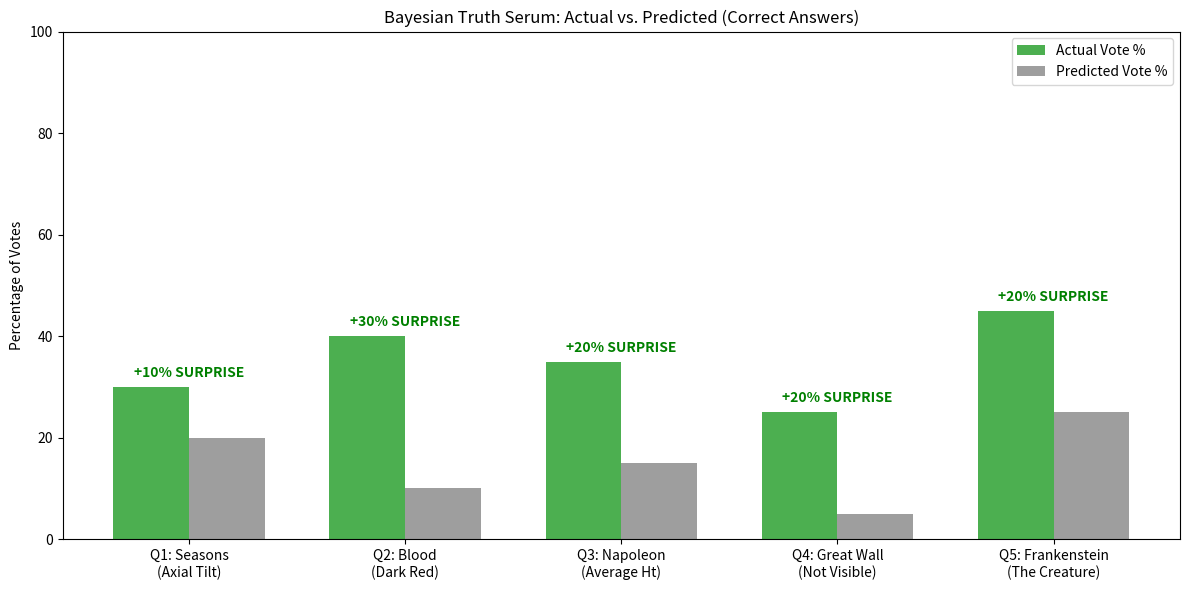

The script that saved this image:
import matplotlib.pyplot as plt
import numpy as np

# --- 1. THE DATA ---
# Replace these values with the results from your LLM experiment.
# We are plotting the stats for the CORRECT Answer (the "Minority Truth").
questions = [
    "Q1: Seasons\n(Axial Tilt)", 
    "Q2: Blood\n(Dark Red)", 
    "Q3: Napoleon\n(Average Ht)", 
    "Q4: Great Wall\n(Not Visible)", 
    "Q5: Frankenstein\n(The Creature)"
]

# The Actual Vote % the correct answer received (e.g., 30%)
actual_votes = [30, 40, 35, 25, 45] 

# The Predicted Vote % (What the crowd THOUGHT the correct answer would get)
# Ideally, this should be LOWER than the actual vote.
predicted_votes = [20, 10, 15, 5, 25]

# --- 2. THE PLOT SETUP ---
x = np.arange(len(questions))  # Label locations
width = 0.35  # Width of the bars

fig, ax = plt.subplots(figsize=(12, 6))

# Plotting the bars
# Green for Actual (Truth), Gray for Prediction (Expectation)
rects1 = ax.bar(x - width/2, actual_votes, width, label='Actual Vote %', color='#4CAF50')
rects2 = ax.bar(x + width/2, predicted_votes, width, label='Predicted Vote %', color='#9E9E9E')

# --- 3. STYLING & LABELS ---
ax.set_ylabel('Percentage of Votes')
ax.set_title('Bayesian Truth Serum: Actual vs. Predicted (Correct Answers)')
ax.set_xticks(x)
ax.set_xticklabels(questions)
ax.legend()
ax.set_ylim(0, 100) # Keep scale consistent 0-100%

# --- 4. HIGHLIGHTING THE "SURPRISE" ---
# This loop adds the "+10%" label above the bars to show the magnitude of the surprise
for i in range(len(questions)):
    gap = actual_votes[i] - predicted_votes[i]
    if gap > 0:
        label = f"+{gap}% SURPRISE"
        color = 'green'
    else:
        label = f"{gap}% FAIL"
        color = 'red'
        
    ax.annotate(label,
                xy=(x[i], max(actual_votes[i], predicted_votes[i])), 
                xytext=(0, 5),
                textcoords="offset points",
                ha='center', va='bottom',
                fontweight='bold', color=color)

plt.tight_layout()
plt.show()      
